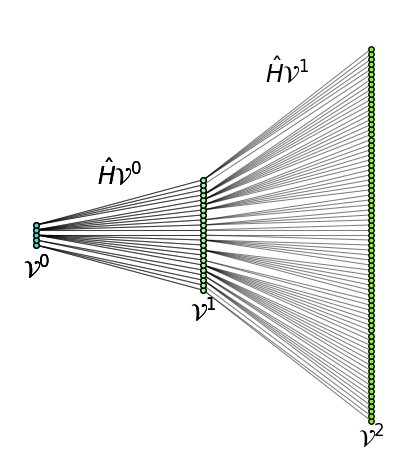

Write the Python code that produced this figure.
import matplotlib.pyplot as plt
import networkx as nx
import numpy as np

#
# User parameters
#

# Graph settings
N = 5  # Size of starting variational space
avg_deg = 4  # Average degree of vertices
node_spacing = 2

# Plotting settings
v0_color = "#40E0D0"  # Turquoise
v1_color = "#98FB98"  # Turquoise
v2_color = "#7FFF00"  # Turquoise
node_size = 15
dpi = 600
filename = "SCI_0.png"
aspect_ratio = 0.015
fontsize = 17
alpha = 0

#
# Make graph
#
def make_graph(filename, case):
    if case == 0:  # Just plot V_0
        alpha1 = 0
        alpha2 = 0
    elif case == 1:
        alpha1 = 1
        alpha2 = 0
    else:
        alpha1 = 1
        alpha2 = 1

    np.random.seed(20)

    G = nx.Graph()
    pos = {}

    # Initial Variational Space (V0)
    for i in range(N):
        G.add_node(i)
        pos[i] = (0, i * node_spacing)

    # Applying Hamiltonian
    connections = np.random.randint(avg_deg * 2, size=N)
    last_y = 0
    el_1 = []
    for i in range(connections.shape[0]):
        for j in range(connections[i]):
            index = len(G)
            G.add_node(index)
            G.add_edge(i, index)
            el_1.append((i, index))
            pos[index] = (1, last_y)
            last_y += node_spacing

    # Applying Hamiltonian again
    connections2 = np.random.randint(avg_deg * 2, size=len(G) - N)
    last_y2 = 0
    el_2 = []
    for i in range(connections2.shape[0]):
        for j in range(connections2[i]):
            index = len(G)
            G.add_node(index)
            G.add_edge(i + N, index)
            el_2.append((i + N, index))
            pos[index] = (2, last_y2)
            last_y2 += node_spacing

    n0 = N
    n1 = connections.sum()
    n2 = connections2.sum()

    # Centering V0 and V1
    for i in range(n0):
        yi = node_spacing * (i - n0 / 2) + last_y2 / 2
        pos[i] = (0, yi)

    for i in range(n1):
        yi = node_spacing * (i - n1 / 2) + last_y2 / 2
        pos[i + n0] = (1, yi)

    # Draw Initial Variational Space
    nodes = nx.draw_networkx_nodes(
        G, pos, node_size=node_size, nodelist=range(n0), node_color=v0_color
    )
    nodes.set_edgecolor("k")
    nodes = nx.draw_networkx_nodes(
        G,
        pos,
        node_size=node_size,
        nodelist=range(n0, n0 + n1),
        node_color=v1_color,
        alpha=alpha1,
    )
    nodes.set_edgecolor("k")
    nodes = nx.draw_networkx_nodes(
        G,
        pos,
        node_size=node_size,
        nodelist=range(n0 + n1, n0 + n1 + n2),
        node_color=v2_color,
        alpha=alpha2,
    )
    nodes.set_edgecolor("k")

    if case > 0:
        nx.draw_networkx_edges(G, pos, alpha=0.5, width=0.75, edgelist=el_1)
    if case > 1:
        nx.draw_networkx_edges(G, pos, alpha=0.5, width=0.75, edgelist=el_2)

    # Add Selected CI Labels
    plt.text(0, last_y2 / 2 - 18, "$\mathcal{V}^0$", ha="center", fontsize=fontsize)
    if case > 0:
        plt.text(1, last_y2 / 2 - 35, "$\mathcal{V}^1$", ha="center", fontsize=fontsize)
        plt.text(
            0.5,
            last_y2 * 0.63,
            r"$ \hat{H} \mathcal{V}^0$",
            ha="center",
            fontsize=fontsize,
        )

    if case > 1:
        plt.text(2, -10, "$\mathcal{V}^2$", ha="center", fontsize=fontsize)
        plt.text(
            1.5,
            last_y2 * 0.9,
            r"$ \hat{H} \mathcal{V}^1$",
            ha="center",
            fontsize=fontsize,
        )

    # Plot formatting
    plt.gca().set_aspect(aspect_ratio)
    plt.axis("off")
    plt.tight_layout()
    plt.savefig(filename, dpi=dpi, transparent=True, bbox_inches="tight", pad_inches=0)
    # plt.show()


if __name__ == "__main__":
    make_graph("SCI_0.png", 0)
    make_graph("SCI_1.png", 1)
    make_graph("SCI_2.png", 2)
